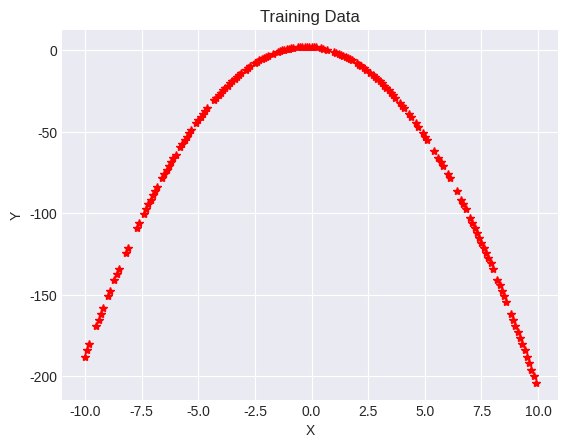
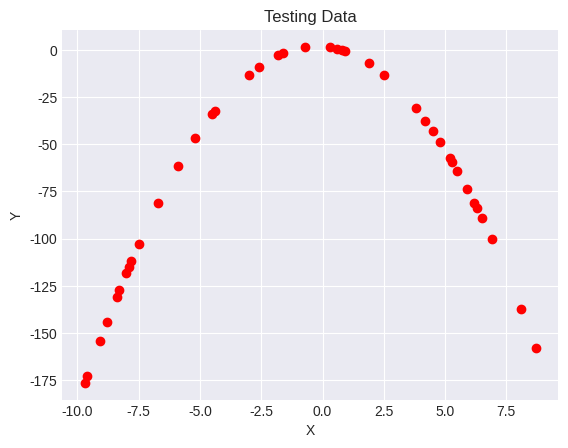
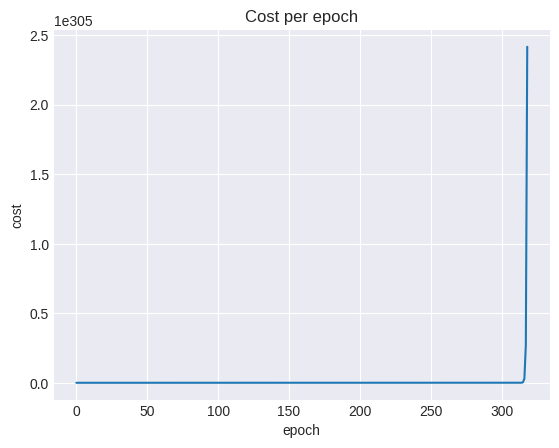
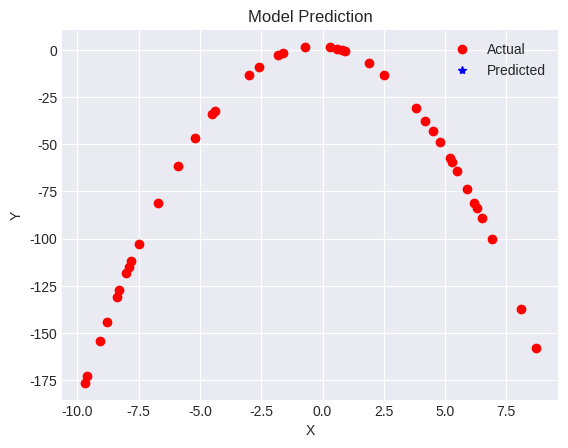

Python code for these plots, in order:
import numpy as np
import matplotlib as mpl
from matplotlib import pyplot as plt

mpl.style.use("seaborn-v0_8-darkgrid")


class ModelTrainerMSE:
    NUM_PARAMS = 3

    def __init__(
        self,
        lr=0.001,
        epochs=10000,
        seed=50,
        train_percent=80,
        patience=5,
        tolerance=1e-6,
    ):
        self.lr = lr
        self.epochs = epochs
        self.seed = seed
        self.train_percent = train_percent
        self.patience = patience
        self.tolerance = tolerance
        self.params = self.make_random_start(self.NUM_PARAMS)
        self.cost_per_epoch = []

    def make_random_start(self, total_nums):
        np.random.seed(self.seed)

        return np.random.rand(total_nums)

    def split_dataset(self, X, Y):
        idx = int((len(X) * self.train_percent) / 100)
        X_train, Y_train = X[:idx], Y[:idx]
        X_test, Y_test = X[idx:], Y[idx:]

        return X_train, Y_train, X_test, Y_test

    def prediction(self, X):
        Y_pred = self.params[0] + (self.params[1] * X) + (self.params[2] * (X**2))
        return Y_pred

    def train(self, X, Y):
        unchanged_count = 0
        prev_params = self.params.copy()

        for _ in range(self.epochs):
            cost = 0
            dJ_dtheta0, dJ_dtheta1, dJ_dtheta2 = 0, 0, 0

            for i in range(len(X)):
                Y_pred = self.prediction(X[i])
                error = Y_pred - Y[i]
                cost = cost + (error**2)
                dJ_dtheta0 = dJ_dtheta0 + error
                dJ_dtheta1 = dJ_dtheta1 + (error * X[i])
                dJ_dtheta2 = dJ_dtheta2 + (error * (X[i] ** 2))

            # average
            cost = cost / len(X)
            self.cost_per_epoch.append(cost)

            # update params
            self.params[0] = self.params[0] - (2 * self.lr * dJ_dtheta0) / len(X)
            self.params[1] = self.params[1] - (2 * self.lr * dJ_dtheta1) / len(X)
            self.params[2] = self.params[2] - (2 * self.lr * dJ_dtheta2) / len(X)

            if all(
                abs(self.params[i] - prev_params[i]) < self.tolerance for i in range(3)
            ):
                unchanged_count += 1
            else:
                unchanged_count = 0

            if unchanged_count >= self.patience:
                break

            prev_params = self.params.copy()

        return self.params, self.cost_per_epoch

    def plot_data(self, X_train, Y_train, X_test, Y_test):
        # plot training data
        plt.figure()
        plt.plot(X_train, Y_train, "*", color="red")
        plt.xlabel("X")
        plt.ylabel("Y")
        plt.title("Training Data")
        plt.show()

        # plot test data
        plt.figure()
        plt.plot(X_test, Y_test, "o", color="red")
        plt.xlabel("X")
        plt.ylabel("Y")
        plt.title("Testing Data")
        plt.show()

    def plot_cost(self):
        # plot cost per epoch
        plt.figure()
        plt.plot(self.cost_per_epoch)
        plt.ylabel("cost")
        plt.xlabel("epoch")
        plt.title("Cost per epoch")
        plt.show()

    def plot_predictions(self, X_test, Y_test):
        Y_pred_test = self.prediction(X_test)
        plt.figure()
        plt.plot(X_test, Y_test, "o", color="red", label="Actual")
        plt.plot(X_test, Y_pred_test, "*", color="blue", label="Predicted")
        plt.xlabel("X")
        plt.ylabel("Y")
        plt.legend()
        plt.title("Model Prediction")
        plt.show()


if __name__ == "__main__":
    # setup supervised dataset
    X = np.arange(-10, 10, 0.1)
    np.random.shuffle(X)
    Y_actual = (-2 * (X**2)) - X + 2

    # create instance of ModelTrainer class
    model_trainer = ModelTrainerMSE()

    # split dataset into training and testing dataset
    X_train, Y_train, X_test, Y_test = model_trainer.split_dataset(X, Y_actual)

    # plot training and testing data
    model_trainer.plot_data(X_train, Y_train, X_test, Y_test)

    # train the model
    params, cost_per_epoch = model_trainer.train(X_train, Y_train)
    print(f"Trained params: {params}")

    # plot cost per epoch
    model_trainer.plot_cost()

    # plot model prediction
    model_trainer.plot_predictions(X_test, Y_test)
